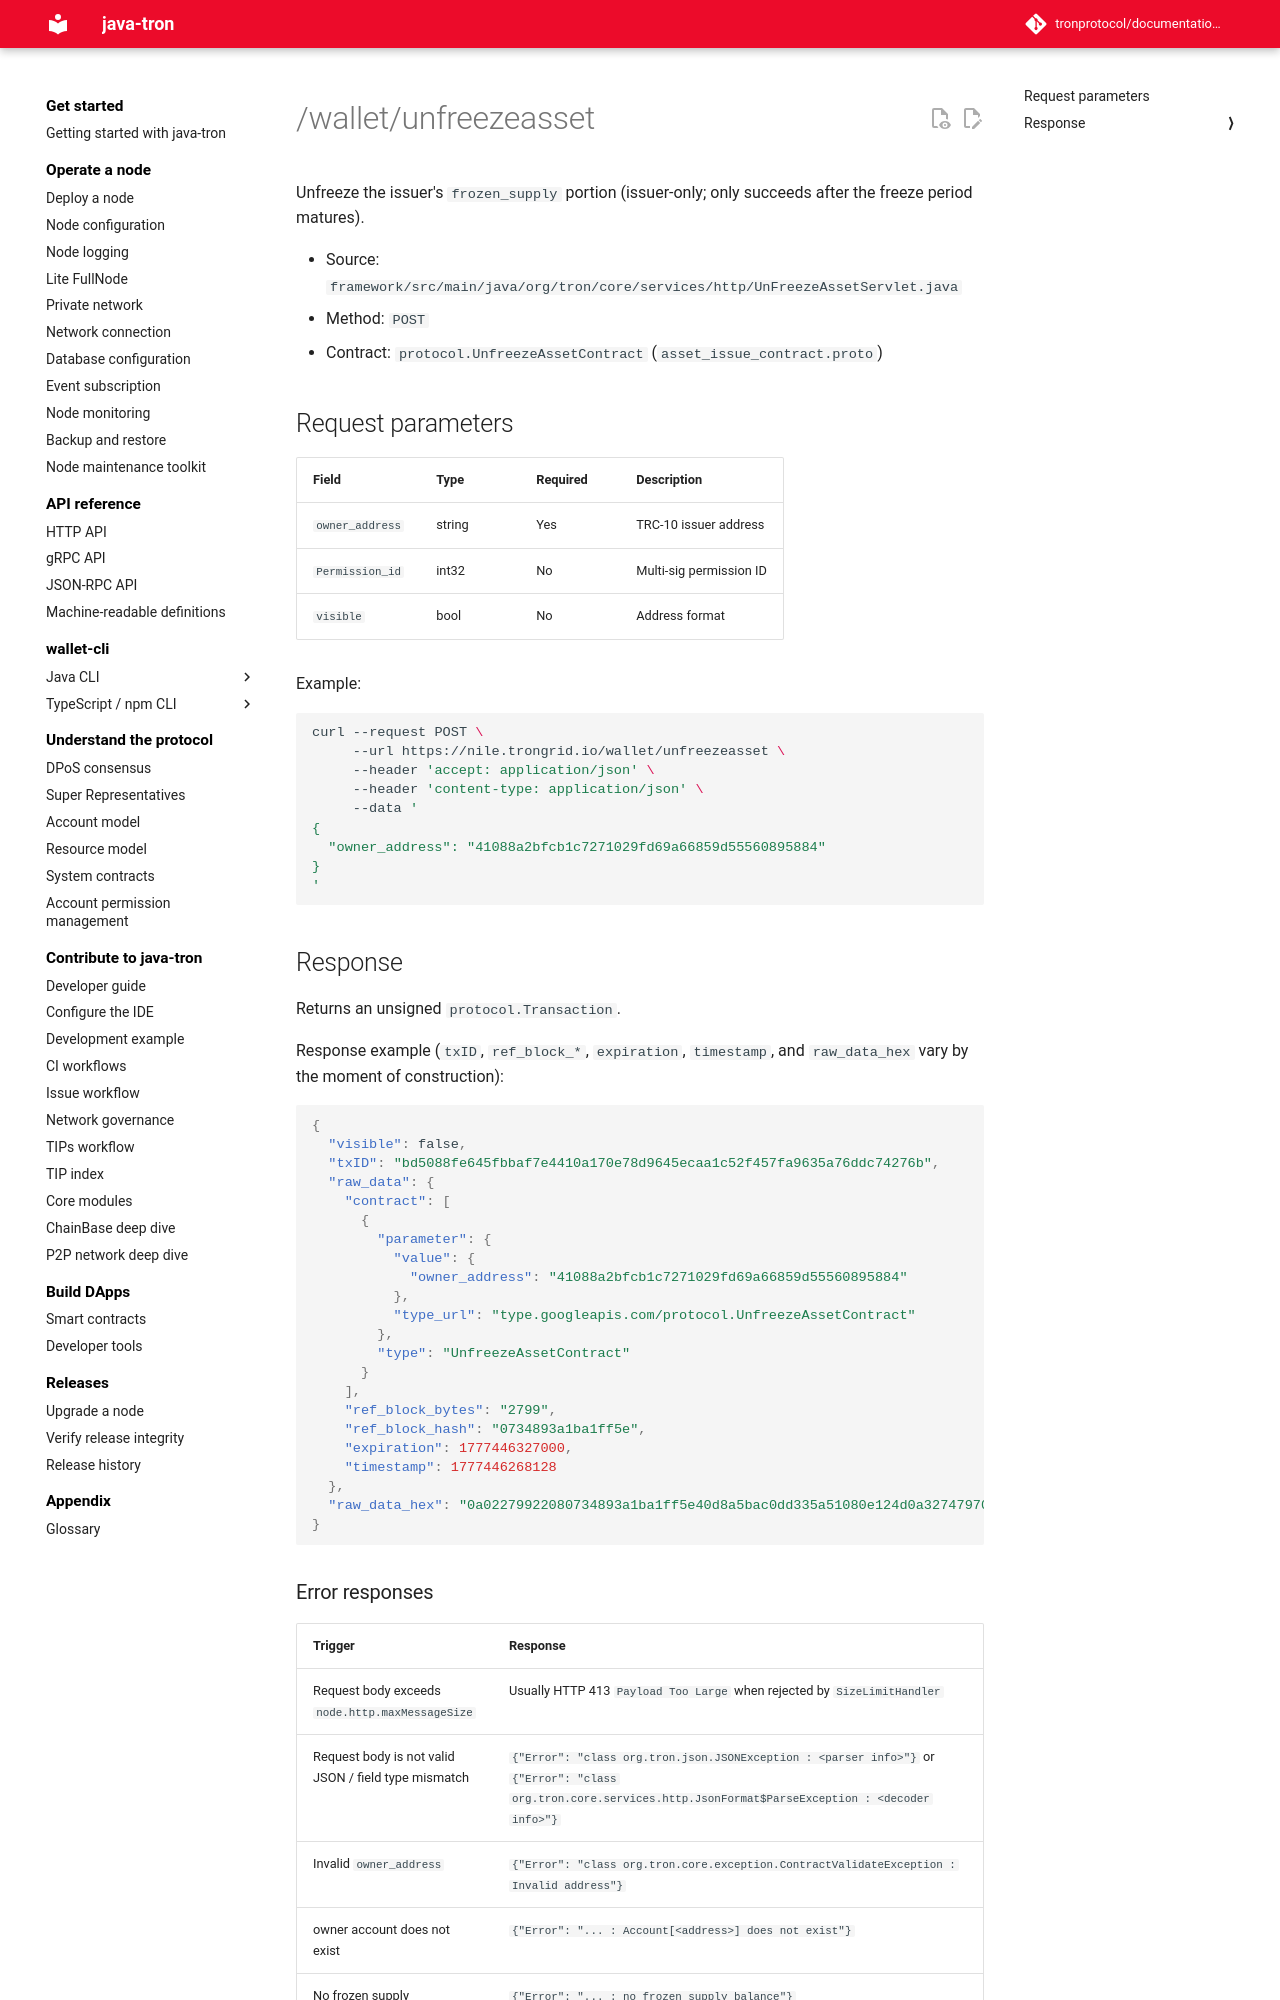

repository: tronprotocol/documentation-en · page: api/http/asset/unfreezeasset/index.html · generator: mkdocs

# /wallet/unfreezeasset

Unfreeze the issuer's `frozen_supply` portion (issuer-only; only succeeds after the freeze period matures).

- Source: `framework/src/main/java/org/tron/core/services/http/UnFreezeAssetServlet.java`
- Method: `POST`
- Contract: `protocol.UnfreezeAssetContract` (`asset_issue_contract.proto`)

## Request parameters

| Field | Type | Required | Description |
|---|---|---|---|
| `owner_address` | string | Yes | TRC-10 issuer address |
| `Permission_id` | int32 | No | Multi-sig permission ID |
| `visible` | bool | No | Address format |

Example:

```bash
curl --request POST \
     --url https://nile.trongrid.io/wallet/unfreezeasset \
     --header 'accept: application/json' \
     --header 'content-type: application/json' \
     --data '
{
  "owner_address": "41088a2bfcb1c7271029fd69a66859d55560895884"
}
'
```

## Response

Returns an unsigned `protocol.Transaction`.

Response example (`txID`, `ref_block_*`, `expiration`, `timestamp`, and `raw_data_hex` vary by the moment of construction):

```json
{
  "visible": false,
  "txID": "bd5088fe645fbbaf7e4410a170e78d9645ecaa1c52f457fa9635a76ddc74276b",
  "raw_data": {
    "contract": [
      {
        "parameter": {
          "value": {
            "owner_address": "41088a2bfcb1c7271029fd69a66859d55560895884"
          },
          "type_url": "type.googleapis.com/protocol.UnfreezeAssetContract"
        },
        "type": "UnfreezeAssetContract"
      }
    ],
    "ref_block_bytes": "2799",
    "ref_block_hash": "0734893a1ba1ff5e",
    "expiration": 1777446327000,
    "timestamp": 1777446268128
  },
  "raw_data_hex": "0a02279922080734893a1ba1ff5e40d8a5bac0dd335a51080e124d0a32747970652e676f6f676c65617069732e636f6d2f70726f746f636f6c2e556e667265657a654173736574436f6e747261637412170a1541088a2bfcb1c7271029fd69a66859d5556089588470e0d9b6c0dd33"
}
```
